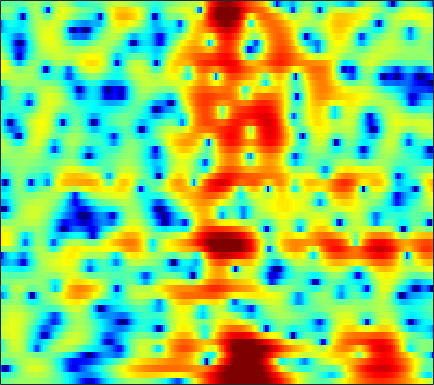

The file beside this chart, header and first rows:
-1.3233, -1.0435, -0.70068, -0.38915, -0.17291, 0.087893, 0.31986, 0.47486, 0.65666, 0.80839, 0.93483, 1.0103, 1.0832, 1.1282, 1.1395, 1.1243, 1.0699, 1.0038, 0.8796, 0.71278, 0.50551, 0.32003, 0.035242, -0.30101
-3.384, -3.328, -3.125, -2.77, -2.418, -1.87, -1.272, -0.8149, -0.2247, 0.3224, 0.8078, 1.125, 1.478, 1.749, 1.898, 2.02, 2.057, 2.03, 1.919, 1.725, 1.448, 1.186, 0.7683, 0.2743
-11.15, -14.89, -19.24, -13.77, -9.996, -6.473, -3.964, -2.503, -0.9447, 0.2804, 1.241, 1.819, 2.423, 2.861, 3.09, 3.269, 3.311, 3.257, 3.074, 2.762, 2.319, 1.9, 1.218, 0.3859
-1.992, -2.053, -1.993, -1.75, -1.459, -0.9645, -0.3955, 0.03716, 0.586, 1.077, 1.49, 1.74, 1.995, 2.162, 2.228, 2.241, 2.169, 2.06, 1.837, 1.523, 1.106, 0.7216, 0.09865, -0.6681
-0.3583, -0.1449, 0.1682, 0.4945, 0.7312, 1.015, 1.24, 1.36, 1.436, 1.413, 1.285, 1.12, 0.8232, 0.4742, 0.2048, -0.1236, -0.3602, -0.4616, -0.5008, -0.4539, -0.3722, -0.3212, -0.2994, -0.3692
-3.258, -1.99, -0.4703, 0.7553, 1.464, 2.143, 2.525, 2.622, 2.483, 2.039, 1.27, 0.4463, -1.034, -3.043, -4.999, -8.309, -11.5, -11.41, -8.396, -5.502, -3.343, -2.111, -0.8326, 0.1373
-3.449, -1.89, -0.1171, 1.233, 1.979, 2.652, 2.977, 3.009, 2.773, 2.229, 1.376, 0.5203, -0.8889, -2.572, -3.958, -5.725, -6.976, -7.351, -7.106, -6.329, -5.299, -4.452, -3.283, -2.11
1.869, 2.222, 2.692, 3.098, 3.331, 3.508, 3.512, 3.392, 3.048, 2.49, 1.71, 0.9877, -0.155, -1.5, -2.638, -4.334, -6.275, -7.966, -10.68, -14.07, -16.85, -15.76, -11.95, -8.599
2.477, 2.798, 3.165, 3.442, 3.58, 3.655, 3.59, 3.444, 3.114, 2.617, 1.953, 1.347, 0.3764, -0.7701, -1.754, -3.245, -4.914, -6.272, -8.147, -9.864, -10.92, -11.05, -10.43, -9.276
1.57, 2.12, 2.711, 3.144, 3.369, 3.541, 3.569, 3.495, 3.276, 2.919, 2.432, 1.981, 1.264, 0.4345, -0.2678, -1.298, -2.417, -3.311, -4.564, -5.879, -7.245, -8.329, -9.901, -11.6
0.7855, 1.429, 2.103, 2.592, 2.855, 3.074, 3.155, 3.129, 2.989, 2.734, 2.373, 2.038, 1.513, 0.9196, 0.4301, -0.2815, -1.067, -1.708, -2.638, -3.702, -4.93, -6.001, -7.687, -9.67
0.432, 0.793, 1.211, 1.549, 1.742, 1.903, 1.955, 1.911, 1.74, 1.449, 1.055, 0.7101, 0.2246, -0.267, -0.6057, -1.003, -1.336, -1.544, -1.787, -2.021, -2.261, -2.427, -2.601, -2.662
-0.8783, -0.8273, -0.556, -0.1426, 0.1882, 0.5533, 0.7417, 0.7379, 0.4996, -0.02114, -0.8246, -1.583, -2.738, -3.857, -4.432, -4.591, -4.086, -3.479, -2.616, -1.83, -1.174, -0.7601, -0.2814, 0.1725
-8.505, -8.906, -6.144, -3.242, -1.631, -0.1323, 0.7232, 1.001, 0.9211, 0.3118, -0.9033, -2.325, -5.202, -10.18, -17.8, -16.16, -8.321, -5.312, -2.828, -1.277, -0.3103, 0.1529, 0.5377, 0.7997
-4.155, -4.388, -3.241, -1.546, -0.3931, 0.7984, 1.586, 1.925, 2.068, 1.878, 1.399, 0.8763, 0.09808, -0.6562, -1.032, -1.117, -0.7674, -0.3835, 0.09129, 0.3051, 0.1338, -0.3124, -1.429, -3.312
-0.3091, -0.4109, -0.3756, -0.1769, 0.03455, 0.3204, 0.5688, 0.7077, 0.8203, 0.8522, 0.8185, 0.7688, 0.6814, 0.6178, 0.5963, 0.5978, 0.6183, 0.6107, 0.5355, 0.3133, -0.1527, -0.7077, -1.759, -3.162
-1.277, -1.398, -1.52, -1.584, -1.611, -1.616, -1.619, -1.613, -1.596, -1.536, -1.418, -1.281, -1.068, -0.7745, -0.5319, -0.2037, 0.1003, 0.3023, 0.4965, 0.6079, 0.6349, 0.6019, 0.512, 0.4474
-3.766, -3.948, -4.074, -4.137, -4.204, -4.348, -4.6, -4.843, -5.183, -5.406, -5.353, -5.037, -4.296, -3.337, -2.584, -1.598, -0.7249, -0.1383, 0.5069, 1.021, 1.445, 1.709, 1.994, 2.247
-9.565, -9.354, -8.249, -7.195, -6.72, -6.623, -7.183, -8.104, -10.13, -13.38, -16.57, -15.01, -10.42, -6.87, -4.893, -2.836, -1.273, -0.3633, 0.612, 1.363, 1.918, 2.252, 2.626, 2.935
-13.77, -11.81, -8.184, -6.027, -5.126, -4.711, -5.024, -5.686, -7.035, -8.61, -9.492, -8.937, -6.976, -4.801, -3.329, -1.628, -0.2847, 0.491, 1.246, 1.741, 1.982, 2.038, 2.061, 2.094
0.8105, 0.7033, 0.7016, 0.7017, 0.6138, 0.3003, -0.2548, -0.8302, -1.7, -2.525, -3.066, -3.186, -2.776, -1.95, -1.122, -0.04412, 0.8625, 1.367, 1.686, 1.532, 0.934, 0.1438, -1.38, -3.095
5.142, 4.96, 4.594, 4.122, 3.627, 2.771, 1.605, 0.4862, -1.471, -4.144, -7.684, -10.38, -9.72, -6.034, -3.654, -1.436, -0.05105, 0.5305, 0.7992, 0.4062, -0.6387, -1.916, -4.553, -8.364
5.195, 5.012, 4.673, 4.203, 3.737, 2.933, 1.887, 0.9085, -0.7067, -2.689, -4.822, -6.022, -5.887, -4.262, -2.836, -1.343, -0.346, 0.05242, 0.1643, -0.1179, -0.8361, -1.584, -2.789, -4.099
3.332, 3.212, 3.032, 2.789, 2.592, 2.271, 1.875, 1.53, 1.04, 0.5613, 0.1805, 0.01864, -0.03432, 0.1486, 0.3327, 0.568, 0.6985, 0.7023, 0.4912, 0.03597, -0.6776, -1.392, -2.547, -4.008
0.1982, 0.1045, 0.1062, 0.2442, 0.424, 0.711, 0.9989, 1.194, 1.416, 1.593, 1.735, 1.843, 1.956, 2.053, 2.072, 2.061, 1.936, 1.772, 1.422, 0.8757, 0.1526, -0.549, -1.667, -3.051
-5.699, -6.134, -5.831, -4.625, -3.547, -2.134, -0.8968, -0.1062, 0.7666, 1.458, 1.992, 2.298, 2.619, 2.81, 2.897, 2.922, 2.832, 2.675, 2.362, 1.912, 1.318, 0.7683, -0.1162, -1.143
-15.59, -25.7, -17.91, -10.58, -7.468, -4.625, -2.581, -1.403, -0.1594, 0.7968, 1.533, 1.954, 2.38, 2.675, 2.833, 2.929, 2.934, 2.868, 2.685, 2.405, 2.001, 1.633, 1.024, 0.2996
-7.637, -7.892, -7.496, -6.301, -5.222, -3.734, -2.378, -1.496, -0.5067, 0.2748, 0.8679, 1.23, 1.583, 1.858, 1.997, 2.142, 2.23, 2.275, 2.275, 2.198, 2.048, 1.876, 1.579, 1.157
-4.916, -4.913, -4.592, -3.984, -3.378, -2.468, -1.587, -1.004, -0.376, 0.03853, 0.2284, 0.2764, 0.268, 0.259, 0.2874, 0.4639, 0.6987, 0.9146, 1.18, 1.381, 1.552, 1.627, 1.715, 1.745
-5.964, -6.4, -6.298, -5.349, -4.154, -2.548, -1.216, -0.5161, -0.004795, -0.02557, -0.5724, -1.384, -2.775, -4.146, -4.506, -3.83, -2.532, -1.726, -0.9635, -0.5619, -0.332, -0.112, 0.3935, 1.198
-9.121, -13.19, -26.53, -11.62, -6.897, -3.22, -1.037, -0.06232, 0.4951, 0.2602, -0.8128, -2.332, -5.719, -11.65, -15.29, -9.167, -5.415, -4.002, -3.508, -4.386, -6.931, -9.589, -8.937, -3.94
-4.68, -4.864, -4.636, -3.833, -2.884, -1.6, -0.5506, 0.01331, 0.3954, 0.3644, -0.06735, -0.5797, -1.448, -2.247, -2.579, -2.715, -2.679, -2.72, -3.119, -4.045, -5.359, -6.075, -5.573, -3.341
-2.245, -2.026, -1.675, -1.256, -0.9196, -0.455, -0.05556, 0.1761, 0.3789, 0.4407, 0.3501, 0.2267, -0.01501, -0.2797, -0.4585, -0.7313, -0.9554, -1.149, -1.417, -1.682, -1.841, -1.83, -1.565, -1.02
-0.8338, -0.6038, -0.3595, -0.09948, 0.06327, 0.2649, 0.4497, 0.5548, 0.665, 0.7308, 0.7538, 0.7337, 0.6785, 0.5791, 0.4642, 0.2856, 0.07004, -0.1328, -0.4132, -0.6995, -0.9628, -1.133, -1.251, -1.239
0.4357, 0.562, 0.6718, 0.7154, 0.7387, 0.7482, 0.7662, 0.7987, 0.8594, 0.9487, 1.068, 1.152, 1.25, 1.298, 1.282, 1.198, 0.9736, 0.7361, 0.2886, -0.2982, -1.018, -1.62, -2.46, -3.189
1.661, 1.576, 1.39, 1.089, 0.8399, 0.5053, 0.2133, 0.08721, 0.08145, 0.2874, 0.6595, 1.02, 1.498, 1.912, 2.149, 2.285, 2.209, 1.993, 1.436, 0.5373, -0.7875, -2.114, -4.539, -7.959
1.963, 1.571, 0.8547, -0.01433, -0.8128, -2.001, -3.254, -4.094, -4.571, -3.921, -2.425, -1.153, 0.4243, 1.701, 2.433, 3.077, 3.394, 3.373, 3.038, 2.312, 1.142, -0.04445, -2.098, -4.607
0.155, -0.6273, -1.906, -3.393, -4.668, -6.751, -9.712, -13.35, -27.18, -15.47, -7.998, -4.716, -1.641, 0.5233, 1.697, 2.842, 3.521, 3.775, 3.806, 3.5, 2.918, 2.306, 1.377, 0.4151
-2.369, -3.796, -6.017, -8.415, -9.786, -10.56, -10.36, -9.93, -8.926, -7.195, -4.936, -3.176, -1.059, 0.7031, 1.764, 2.893, 3.653, 4.025, 4.234, 4.153, 3.805, 3.373, 2.603, 1.628
-3.492, -5.327, -8.87, -14.65, -22.3, -17.19, -11.24, -8.631, -6.1, -4.141, -2.418, -1.264, 0.1525, 1.391, 2.197, 3.095, 3.797, 4.174, 4.459, 4.491, 4.236, 3.858, 3.054, 1.857
-2.672, -3.554, -4.788, -5.928, -6.384, -6.352, -5.632, -4.885, -3.836, -2.832, -1.93, -1.288, -0.4667, 0.3586, 1.001, 1.788, 2.544, 3.015, 3.503, 3.772, 3.771, 3.598, 3.078, 2.23
-2.244, -2.494, -2.737, -2.924, -3.003, -3.008, -2.952, -2.889, -2.892, -2.993, -3.208, -3.357, -3.425, -3.066, -2.436, -1.246, 0.04223, 0.9495, 1.96, 2.693, 3.147, 3.282, 3.235, 2.941
-3.644, -3.354, -2.9, -2.39, -2.106, -1.852, -1.837, -2.015, -2.56, -3.61, -5.347, -7.353, -11.42, -14.5, -11.03, -6.034, -2.659, -0.8503, 0.9285, 2.156, 2.972, 3.349, 3.607, 3.61
-9.489, -7.339, -4.934, -3.186, -2.245, -1.443, -1.071, -1.079, -1.431, -2.234, -3.501, -4.764, -6.507, -7.11, -6.167, -3.873, -1.727, -0.3621, 1.07, 2.11, 2.814, 3.175, 3.422, 3.451
-10.23, -7.53, -4.733, -2.783, -1.716, -0.7442, -0.1679, 0.05671, 0.1026, -0.0527, -0.3448, -0.5936, -0.808, -0.7973, -0.6386, -0.201, 0.3433, 0.7741, 1.268, 1.673, 1.95, 2.075, 2.129, 2.053
-2.371, -1.843, -1.039, -0.2817, 0.1926, 0.6891, 1.013, 1.17, 1.263, 1.269, 1.213, 1.167, 1.086, 1.004, 0.9563, 0.8427, 0.7508, 0.6265, 0.4372, 0.2301, 0.05636, -0.05878, -0.1418, -0.2298
1.891, 1.939, 2.009, 2.032, 2.005, 1.929, 1.823, 1.728, 1.637, 1.572, 1.546, 1.537, 1.481, 1.346, 1.178, 0.791, 0.1621, -0.487, -1.555, -2.791, -3.834, -4.173, -3.934, -3.283
4.569, 4.295, 3.795, 3.167, 2.63, 1.838, 1.059, 0.5488, 0.09394, -0.01709, 0.1878, 0.4351, 0.8064, 1.053, 1.047, 0.7826, -0.0184, -0.9981, -3.118, -6.745, -14.4, -26.32, -10.66, -5.645
4.879, 4.29, 3.246, 1.906, 0.6965, -1.289, -3.713, -5.709, -7.858, -7.645, -5.581, -3.932, -2.063, -0.6964, -0.03136, 0.4709, 0.4796, 0.1884, -0.6051, -1.702, -2.665, -2.874, -2.208, -1.011
2.488, 1.703, 0.374, -1.338, -2.931, -5.501, -8.841, -12.07, -16.91, -16.01, -11.41, -8.609, -5.723, -3.569, -2.295, -1.041, -0.09544, 0.3679, 0.7651, 0.9926, 1.176, 1.363, 1.649, 1.986
-0.00802, -0.8097, -2.136, -3.763, -5.223, -7.458, -9.89, -11.58, -13.19, -13.23, -11.68, -9.956, -7.421, -5.1, -3.561, -1.845, -0.4744, 0.3464, 1.232, 1.902, 2.401, 2.683, 2.965, 3.147
-1.916, -2.543, -3.594, -4.969, -6.228, -8.402, -11.36, -14.53, -22.36, -28.63, -16.06, -11.8, -8.003, -5.178, -3.442, -1.543, -0.0552, 0.8768, 1.876, 2.652, 3.214, 3.497, 3.731, 3.784
-4.212, -4.407, -4.743, -5.318, -5.938, -6.98, -8.251, -9.23, -10.19, -10.11, -8.822, -7.42, -5.402, -3.482, -2.176, -0.6305, 0.6721, 1.508, 2.407, 3.092, 3.58, 3.825, 3.97, 3.909
-8.549, -7.385, -6.201, -5.5, -5.289, -5.301, -5.509, -5.684, -5.778, -5.6, -5.056, -4.392, -3.289, -2.017, -1.092, 0.09493, 1.133, 1.784, 2.503, 3.022, 3.383, 3.559, 3.655, 3.598
-10, -7.513, -5.417, -4.255, -3.825, -3.753, -4.1, -4.568, -5.294, -5.835, -5.711, -5.048, -3.634, -2.047, -0.9304, 0.3109, 1.272, 1.767, 2.198, 2.426, 2.526, 2.573, 2.689, 2.846
-2.313, -1.866, -1.342, -1.087, -1.139, -1.628, -2.712, -4.045, -6.94, -12.38, -19.66, -12.22, -6, -2.533, -0.7963, 0.6999, 1.488, 1.673, 1.38, 0.5872, -0.4961, -1.124, -1.021, 0.1298
0.2476, 0.375, 0.4653, 0.3954, 0.1948, -0.2865, -1.085, -1.902, -3.269, -4.582, -4.944, -4.216, -2.49, -0.783, 0.2323, 1.114, 1.346, 1.102, 0.06222, -2.115, -6.321, -12.81, -14.07, -5.017
-1.387, -1.223, -1.082, -1.022, -1.031, -1.111, -1.241, -1.358, -1.468, -1.444, -1.225, -0.9217, -0.3702, 0.2177, 0.6039, 0.9506, 1.028, 0.8626, 0.367, -0.4158, -1.281, -1.705, -1.633, -0.8233
